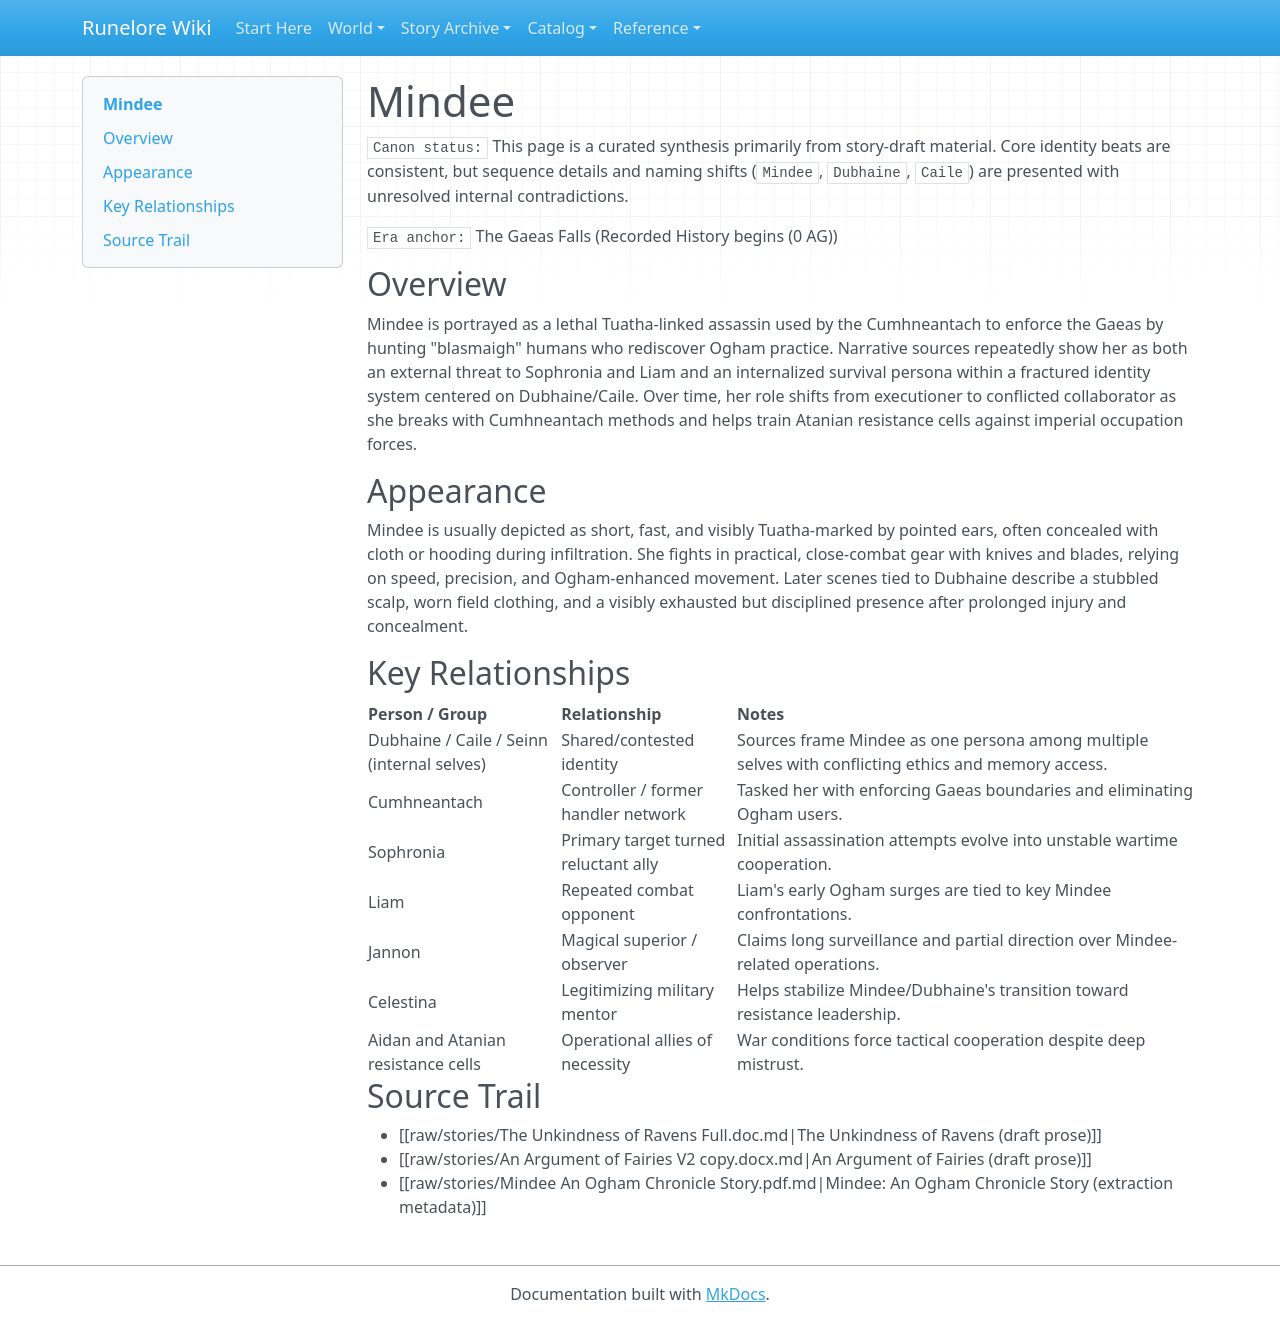

repository: chuff80/runednd · page: entities/characters/02-the-gaeas-falls/mindee/index.html · generator: mkdocs

# Mindee

`Canon status:` This page is a curated synthesis primarily from story-draft material. Core identity beats are consistent, but sequence details and naming shifts (`Mindee`, `Dubhaine`, `Caile`) are presented with unresolved internal contradictions.

`Era anchor:` The Gaeas Falls (Recorded History begins (0 AG))

## Overview

Mindee is portrayed as a lethal Tuatha-linked assassin used by the Cumhneantach to enforce the Gaeas by hunting "blasmaigh" humans who rediscover Ogham practice. Narrative sources repeatedly show her as both an external threat to Sophronia and Liam and an internalized survival persona within a fractured identity system centered on Dubhaine/Caile. Over time, her role shifts from executioner to conflicted collaborator as she breaks with Cumhneantach methods and helps train Atanian resistance cells against imperial occupation forces.

## Appearance

Mindee is usually depicted as short, fast, and visibly Tuatha-marked by pointed ears, often concealed with cloth or hooding during infiltration. She fights in practical, close-combat gear with knives and blades, relying on speed, precision, and Ogham-enhanced movement. Later scenes tied to Dubhaine describe a stubbled scalp, worn field clothing, and a visibly exhausted but disciplined presence after prolonged injury and concealment.

## Key Relationships

| Person / Group | Relationship | Notes |
|---|---|---|
| Dubhaine / Caile / Seinn (internal selves) | Shared/contested identity | Sources frame Mindee as one persona among multiple selves with conflicting ethics and memory access. |
| Cumhneantach | Controller / former handler network | Tasked her with enforcing Gaeas boundaries and eliminating Ogham users. |
| Sophronia | Primary target turned reluctant ally | Initial assassination attempts evolve into unstable wartime cooperation. |
| Liam | Repeated combat opponent | Liam's early Ogham surges are tied to key Mindee confrontations. |
| Jannon | Magical superior / observer | Claims long surveillance and partial direction over Mindee-related operations. |
| Celestina | Legitimizing military mentor | Helps stabilize Mindee/Dubhaine's transition toward resistance leadership. |
| Aidan and Atanian resistance cells | Operational allies of necessity | War conditions force tactical cooperation despite deep mistrust. |

## Source Trail

- [[raw/stories/The Unkindness of Ravens Full.doc.md|The Unkindness of Ravens (draft prose)]]
- [[raw/stories/An Argument of Fairies V2 copy.docx.md|An Argument of Fairies (draft prose)]]
- [[raw/stories/Mindee An Ogham Chronicle Story.pdf.md|Mindee: An Ogham Chronicle Story (extraction metadata)]]
